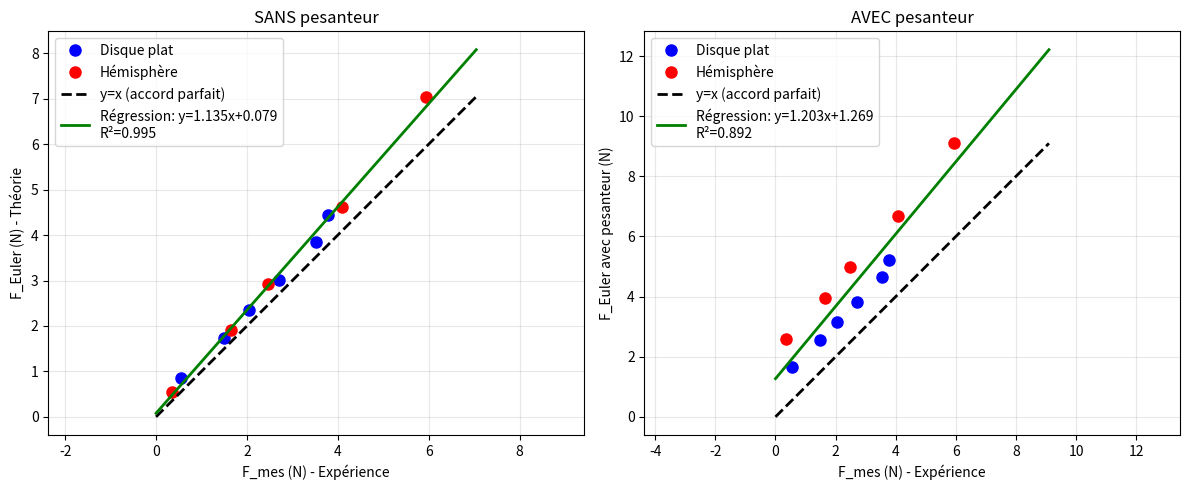

Write Python code to recreate this figure.
import numpy as np
import matplotlib.pyplot as plt
from scipy import stats

# Données SANS pesanteur
F_mes_disque = np.array([0.540, 1.485, 2.044, 2.700, 3.529, 3.780])
F_Euler_disque = np.array([0.861, 1.744, 2.355, 3.021, 3.852, 4.436])

F_mes_hemi = np.array([0.347, 1.659, 2.469, 4.089, 5.943])
F_Euler_hemi = np.array([0.550, 1.912, 2.926, 4.622, 7.046])

# Données AVEC pesanteur (valeurs théoriques avec gravité)
F_Euler_grav_disque = np.array([1.672, 2.543, 3.150, 3.812, 4.643, 5.227])
F_Euler_grav_hemi = np.array([2.599, 3.961, 4.975, 6.671, 9.095])

# --- Figure ---
plt.figure(figsize=(12, 5))

# 1) SANS pesanteur — régression sur tous les points combinés
plt.subplot(1, 2, 1)
F_mes_all = np.concatenate([F_mes_disque, F_mes_hemi])
F_Euler_all = np.concatenate([F_Euler_disque, F_Euler_hemi])

slope, intercept, r_value, p_value, std_err = stats.linregress(F_mes_all, F_Euler_all)
a_sans, b_sans, R2_sans = slope, intercept, r_value**2

x_fit = np.linspace(0, max(F_mes_all.max(), F_Euler_all.max(), 6), 200)
y_fit = a_sans * x_fit + b_sans

plt.plot(F_mes_disque, F_Euler_disque, 'bo', label='Disque plat', markersize=8)
plt.plot(F_mes_hemi, F_Euler_hemi, 'ro', label='Hémisphère', markersize=8)
plt.plot(x_fit, x_fit, 'k--', label='y=x (accord parfait)', linewidth=2)
plt.plot(x_fit, y_fit, 'g-', label=f'Régression: y={a_sans:.3f}x+{b_sans:.3f}\nR²={R2_sans:.3f}', linewidth=2)

plt.xlabel('F_mes (N) - Expérience')
plt.ylabel('F_Euler (N) - Théorie')
plt.title('SANS pesanteur')
plt.grid(True, alpha=0.3)
plt.legend()
plt.axis('equal')

# 2) AVEC pesanteur — utiliser les mêmes F_mes (mesurées), comparer aux F_Euler_grav
plt.subplot(1, 2, 2)
# On suppose que les mesures expérimentales (F_mes_disque/hemi) correspondent
# aux valeurs théoriques avec gravité fournies (mêmes longueurs respectives).
F_mes_grav_all = np.concatenate([F_mes_disque, F_mes_hemi])
F_Euler_grav_all = np.concatenate([F_Euler_grav_disque, F_Euler_grav_hemi])

# Vérifier compatibilité des tailles
if F_mes_grav_all.shape != F_Euler_grav_all.shape:
    raise ValueError('Les vecteurs F_mes et F_Euler_grav n\'ont pas la même longueur.')

slope_g, intercept_g, r_value_g, p_value_g, std_err_g = stats.linregress(F_mes_grav_all, F_Euler_grav_all)
a_grav, b_grav, R2_grav = slope_g, intercept_g, r_value_g**2

x_fit_g = np.linspace(0, max(F_mes_grav_all.max(), F_Euler_grav_all.max(), 6), 200)
y_fit_g = a_grav * x_fit_g + b_grav

# Tracé par jeu de données pour garder légendes séparées
n_disque = len(F_mes_disque)
plt.plot(F_mes_disque, F_Euler_grav_disque, 'bo', label='Disque plat', markersize=8)
plt.plot(F_mes_hemi, F_Euler_grav_hemi, 'ro', label='Hémisphère', markersize=8)
plt.plot(x_fit_g, x_fit_g, 'k--', label='y=x (accord parfait)', linewidth=2)
plt.plot(x_fit_g, y_fit_g, 'g-', label=f'Régression: y={a_grav:.3f}x+{b_grav:.3f}\nR²={R2_grav:.3f}', linewidth=2)

plt.xlabel('F_mes (N) - Expérience')
plt.ylabel('F_Euler avec pesanteur (N)')
plt.title('AVEC pesanteur')
plt.grid(True, alpha=0.3)
plt.legend()
plt.axis('equal')

plt.tight_layout()

# Sauvegarder la figure et l'afficher si possible
out_file = 'forces_plot.png'
plt.savefig(out_file, dpi=200)
try:
    plt.show()
except Exception:
    # En environnement sans affichage, plt.show() peut lever une exception
    pass

print(f"SANS pesanteur: F_Euler = {a_sans:.3f}·F_mes + {b_sans:.3f}, R² = {R2_sans:.3f}")
print(f"AVEC pesanteur: F_Euler_grav = {a_grav:.3f}·F_mes + {b_grav:.3f}, R² = {R2_grav:.3f}")
print(f"Graphique sauvegardé dans: {out_file}")
